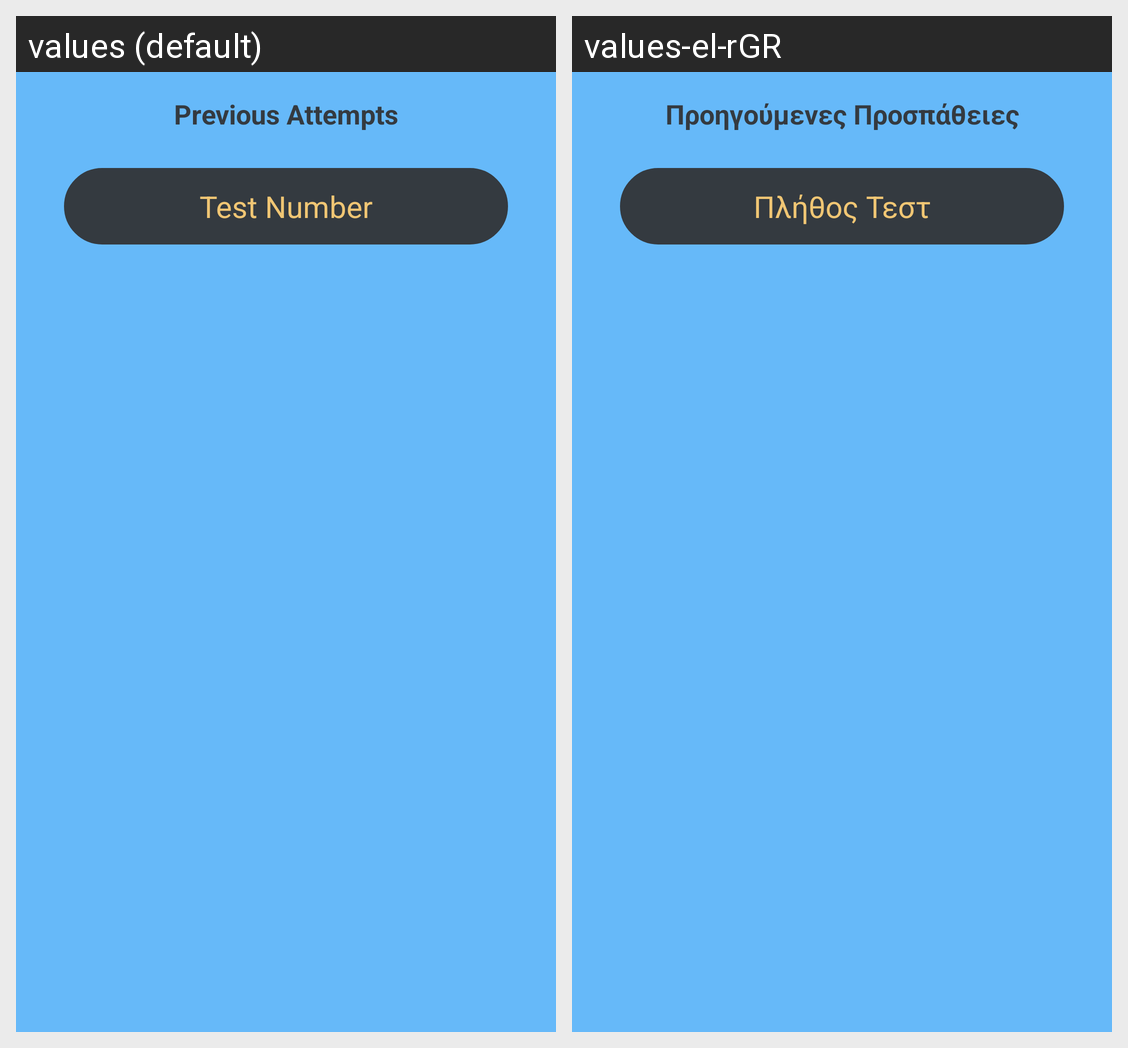

This grid shows one Android layout under two languages. Give, for every string resource on the screen, its name, the default text and each shown locale's text.
Android screen res/layout/activity_tests_list.xml rendered under 2 locales, left to right: values (default), values-el-rGR. Device: Nexus 5 (rendered at 1080×1920; each locale shown at half size, 540×960, under a caption strip naming it); theme AppTheme.
Strings drawn on this screen, with the default value and each locale's value (text and hints the layout hard-codes, and strings that could not be matched under every locale, appear in the picture but are not listed):

menu_previous_attempts
  values: Previous Attempts
  values-el-rGR: Προηγούμενες Προσπάθειες

number_of_tests
  values: Test Number
  values-el-rGR: Πλήθος Τεστ
